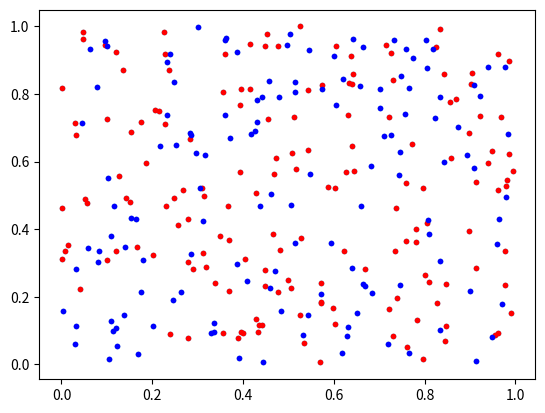

This chart was generated by the following Python code:
import numpy as np
import matplotlib.pyplot as plt
#from scipy import stats

def datagen(n):
    X=np.random.random((2,n))
    c=[]
    for i in range(n):
        d = np.abs(-0.5*X[0][i] - X[1][i] + 0.75) / (np.sqrt(np.square(0.5) + 1))
#        theta = stats.norm.pdf(d,0,0.1)/stats.norm
        theta = np.exp(-(np.square(d) / 2*np.square(0.05)))
        mistake = np.random.binomial(1,theta/2)
        if (-X[0][i]/2 + 0.75) <= X[1][i]:
            c.append(1)
        else:
            c.append(0)
        if mistake == 1:
            c[i] = 1-c[i]
    c=np.asarray(c)
    return X, c

def aff_dataset(X_train, X_test, c_train, c_test):
    x_pos=list()
    y_pos=list()
    x_neg=list()
    y_neg=list()
    for i in range(len(X_train[0])):
        if c_train[i]==1:
            x_pos.append(X_train[0][i])
            y_pos.append(X_train[1][i])
        else:
            x_neg.append(X_train[0][i])
            y_neg.append(X_train[1][i])
    for i in range(len(X_test[0])):
        if c_test[i]==1:
            x_pos.append(X_test[0][i])
            y_pos.append(X_test[1][i])
        else:
            x_neg.append(X_test[0][i])
            y_neg.append(X_test[1][i])
    plt.plot(x_neg,y_neg,'.r',x_pos,y_pos,'.b')
      
#def kfold_data(X, c, k, n_class):
#    d,n = X.shape
#    X_train_folds=[]
#    c_train_folds=[]
#    X_test_folds=[]
#    c_test_folds=[]
#    myrows = np.array(range(d),dtype=int)
#    for i in range(k):
        
X,c=datagen(300)
plt.plot(X[0],X[1],'.')
aff_dataset(X[:,:int(0.2*len(X))],X[:,int(0.2*len(X)):],c[:int(0.2*len(X))],c[int(0.2*len(X)):])